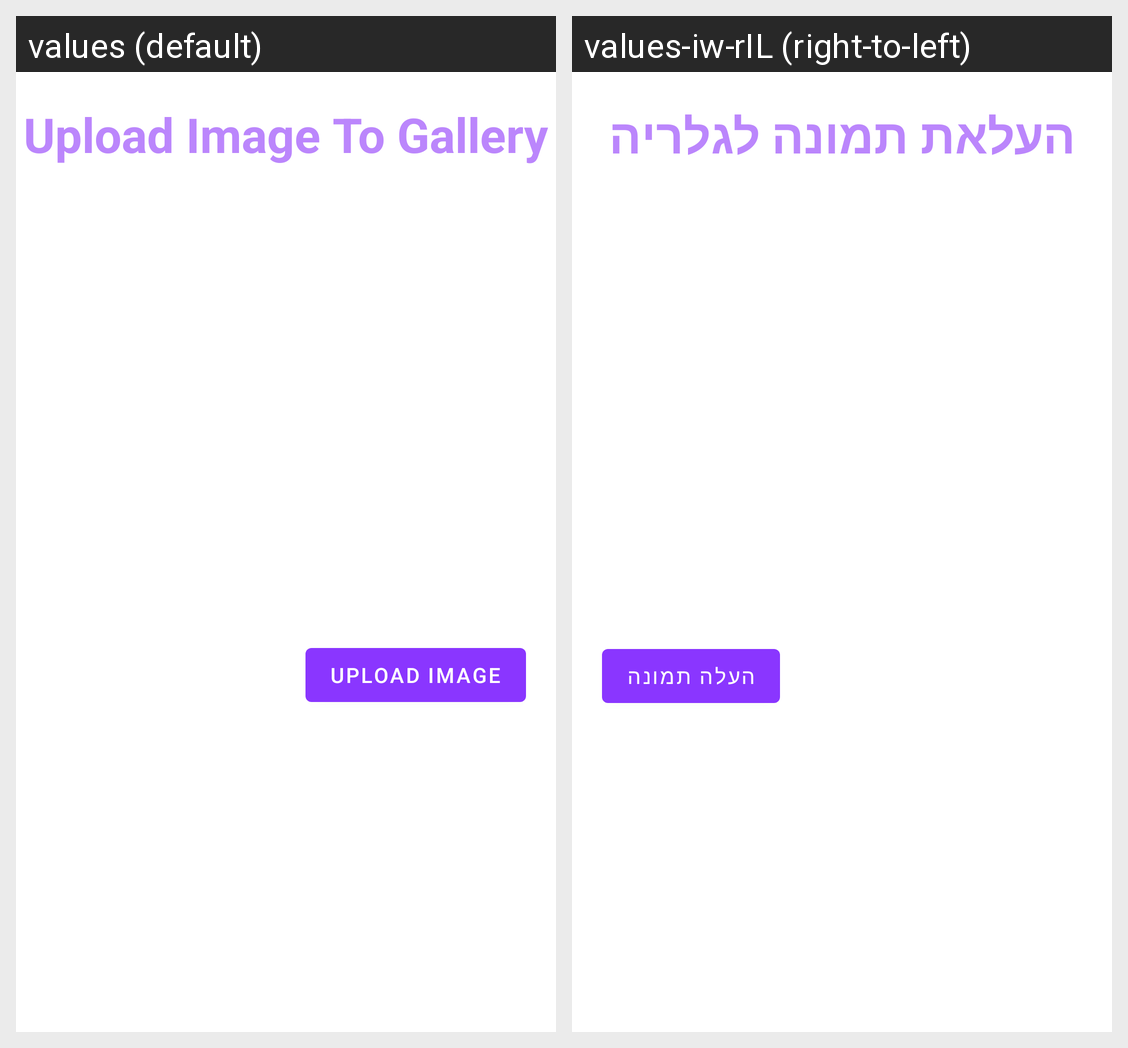

Translations of the strings shown on this Android screen, per locale in the grid:
Android screen res/layout/fragment_upload_image.xml rendered under 2 locales, left to right: values (default), values-iw-rIL (right-to-left). Device: Nexus 5 (rendered at 1080×1920; each locale shown at half size, 540×960, under a caption strip naming it); theme Theme.FinalProject1.
Strings drawn on this screen, with the default value and each locale's value (text and hints the layout hard-codes, and strings that could not be matched under every locale, appear in the picture but are not listed):

upload_image_gallery
  values: Upload Image To Gallery
  values-iw-rIL: העלאת תמונה לגלריה

upload_image_BTN
  values: Upload image
  values-iw-rIL: העלה תמונה
